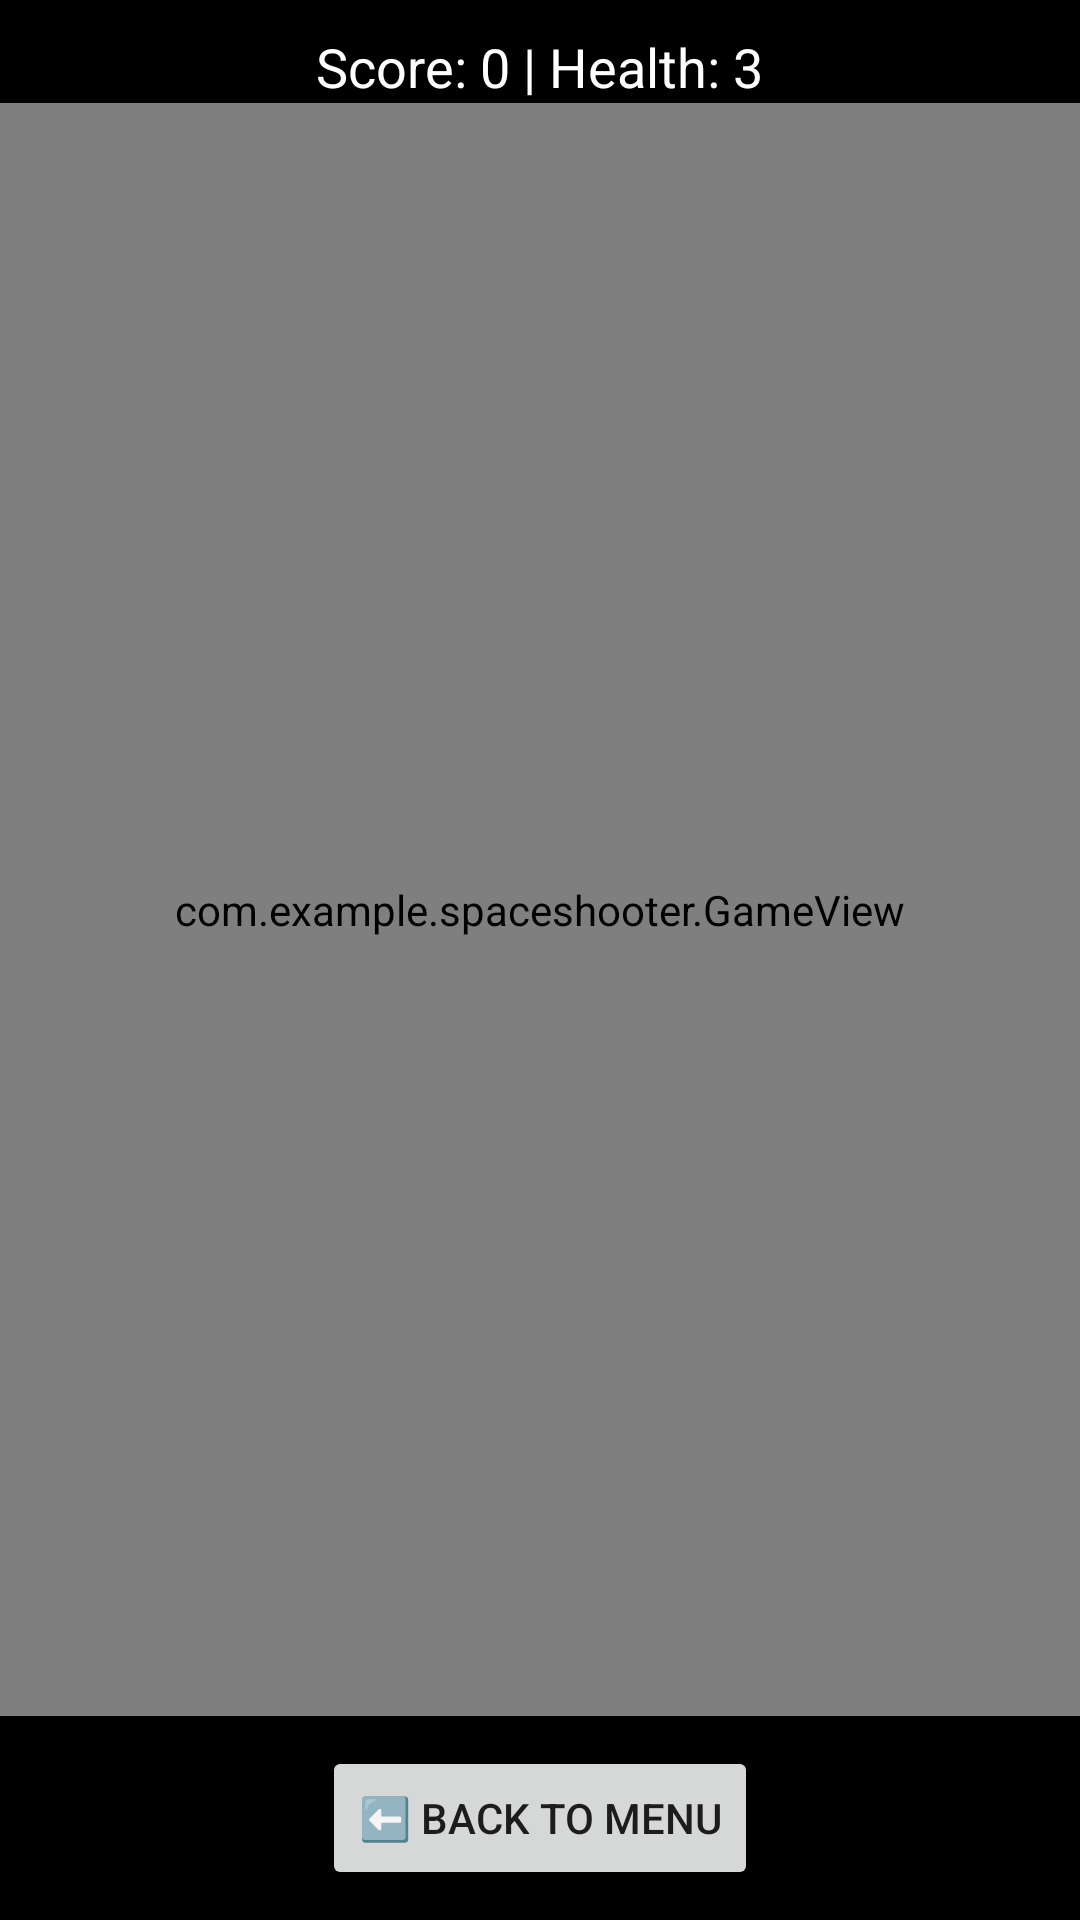

Layout XML and referenced resources for this Android screen:
<!-- AndroidManifest.xml: activity theme Theme.AppCompat.Light.NoActionBar -->
<!-- res/layout/activity_game.xml -->
<?xml version="1.0" encoding="utf-8"?>
<LinearLayout xmlns:android="http://schemas.android.com/apk/res/android"
    android:orientation="vertical"
    android:background="#000000"
    android:gravity="center_horizontal"
    android:layout_width="match_parent"
    android:layout_height="match_parent">

    <TextView
        android:id="@+id/tvStats"
        android:text="@string/score_0_health_3"
        android:textColor="#FFFFFF"
        android:layout_marginTop="10dp"
        android:textSize="18sp"
        android:layout_width="wrap_content"
        android:layout_height="wrap_content" />

    <com.example.spaceshooter.GameView
        android:id="@+id/gameView"
        android:layout_width="match_parent"
        android:layout_height="0dp"
        android:layout_weight="1"/>

    <Button
        android:id="@+id/btnBack"
        android:text="@string/back_to_menu"
        android:layout_width="wrap_content"
        android:layout_height="wrap_content"
        android:layout_margin="10dp" />
</LinearLayout>
<!-- resources referenced by this layout -->
<resources>
  <string name="back_to_menu">⬅️ Back to Menu</string>
  <string name="score_0_health_3">Score: 0 | Health: 3</string>
</resources>
